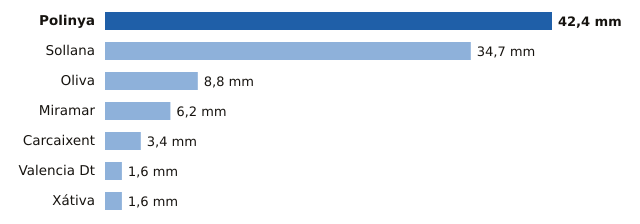

The table this chart was drawn from, first rows:
estacion, provincia, mm
Polinya, Valencia, 42.4
Sollana, Valencia, 34.7
Oliva, Valencia, 8.8
Miramar, Valencia, 6.2
Carcaixent, Valencia, 3.4
Valencia Dt, Valencia, 1.6
Xátiva, Valencia, 1.6
